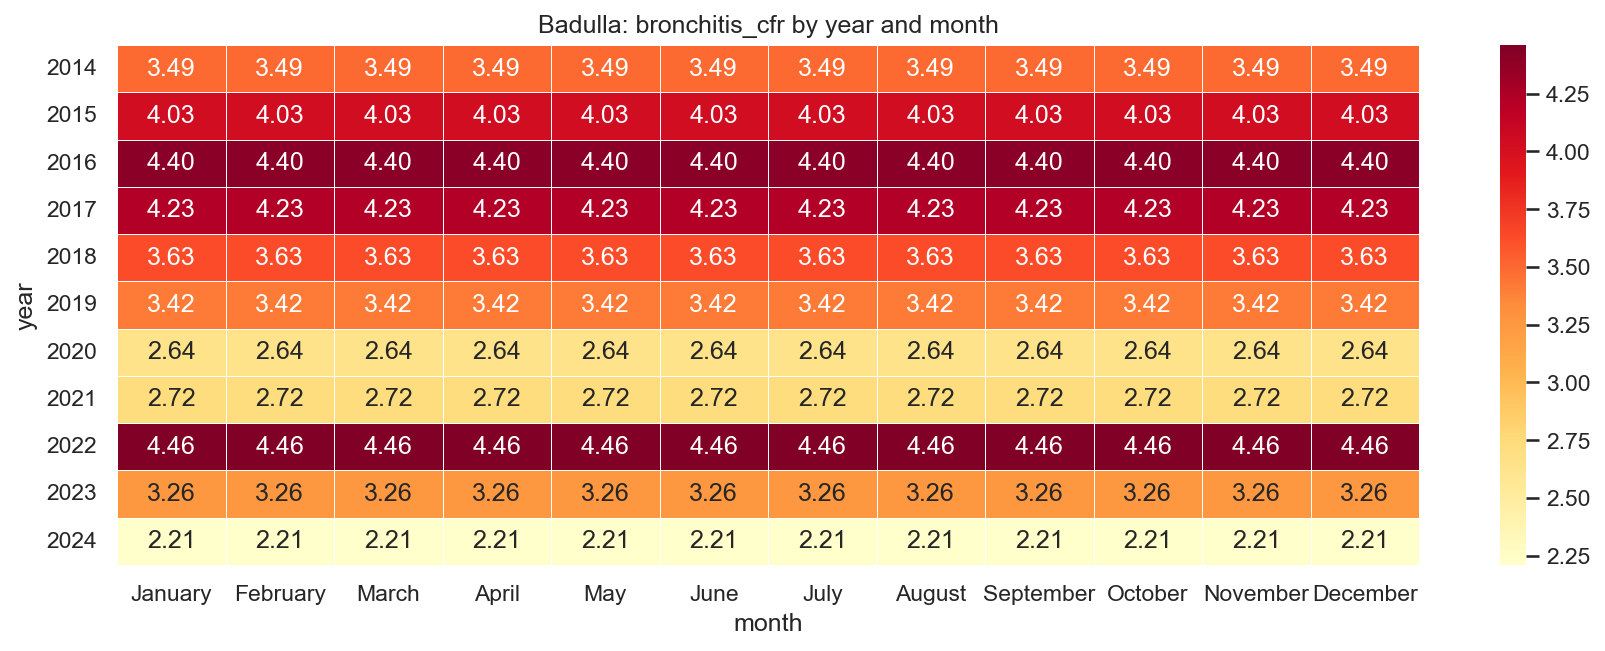

The data file committed next to this chart (first rows):
year, January, February, March, April, May, June, July, August, September, October, November, December
2014, 3.49, 3.49, 3.49, 3.49, 3.49, 3.49, 3.49, 3.49, 3.49, 3.49, 3.49, 3.49
2015, 4.03, 4.03, 4.03, 4.03, 4.03, 4.03, 4.03, 4.03, 4.03, 4.03, 4.03, 4.03
2016, 4.4, 4.4, 4.4, 4.4, 4.4, 4.4, 4.4, 4.4, 4.4, 4.4, 4.4, 4.4
2017, 4.23, 4.23, 4.23, 4.23, 4.23, 4.23, 4.23, 4.23, 4.23, 4.23, 4.23, 4.23
2018, 3.63, 3.63, 3.63, 3.63, 3.63, 3.63, 3.63, 3.63, 3.63, 3.63, 3.63, 3.63
2019, 3.42, 3.42, 3.42, 3.42, 3.42, 3.42, 3.42, 3.42, 3.42, 3.42, 3.42, 3.42
2020, 2.64, 2.64, 2.64, 2.64, 2.64, 2.64, 2.64, 2.64, 2.64, 2.64, 2.64, 2.64
2021, 2.72, 2.72, 2.72, 2.72, 2.72, 2.72, 2.72, 2.72, 2.72, 2.72, 2.72, 2.72
2022, 4.46, 4.46, 4.46, 4.46, 4.46, 4.46, 4.46, 4.46, 4.46, 4.46, 4.46, 4.46
2023, 3.26, 3.26, 3.26, 3.26, 3.26, 3.26, 3.26, 3.26, 3.26, 3.26, 3.26, 3.26
2024, 2.21, 2.21, 2.21, 2.21, 2.21, 2.21, 2.21, 2.21, 2.21, 2.21, 2.21, 2.21
